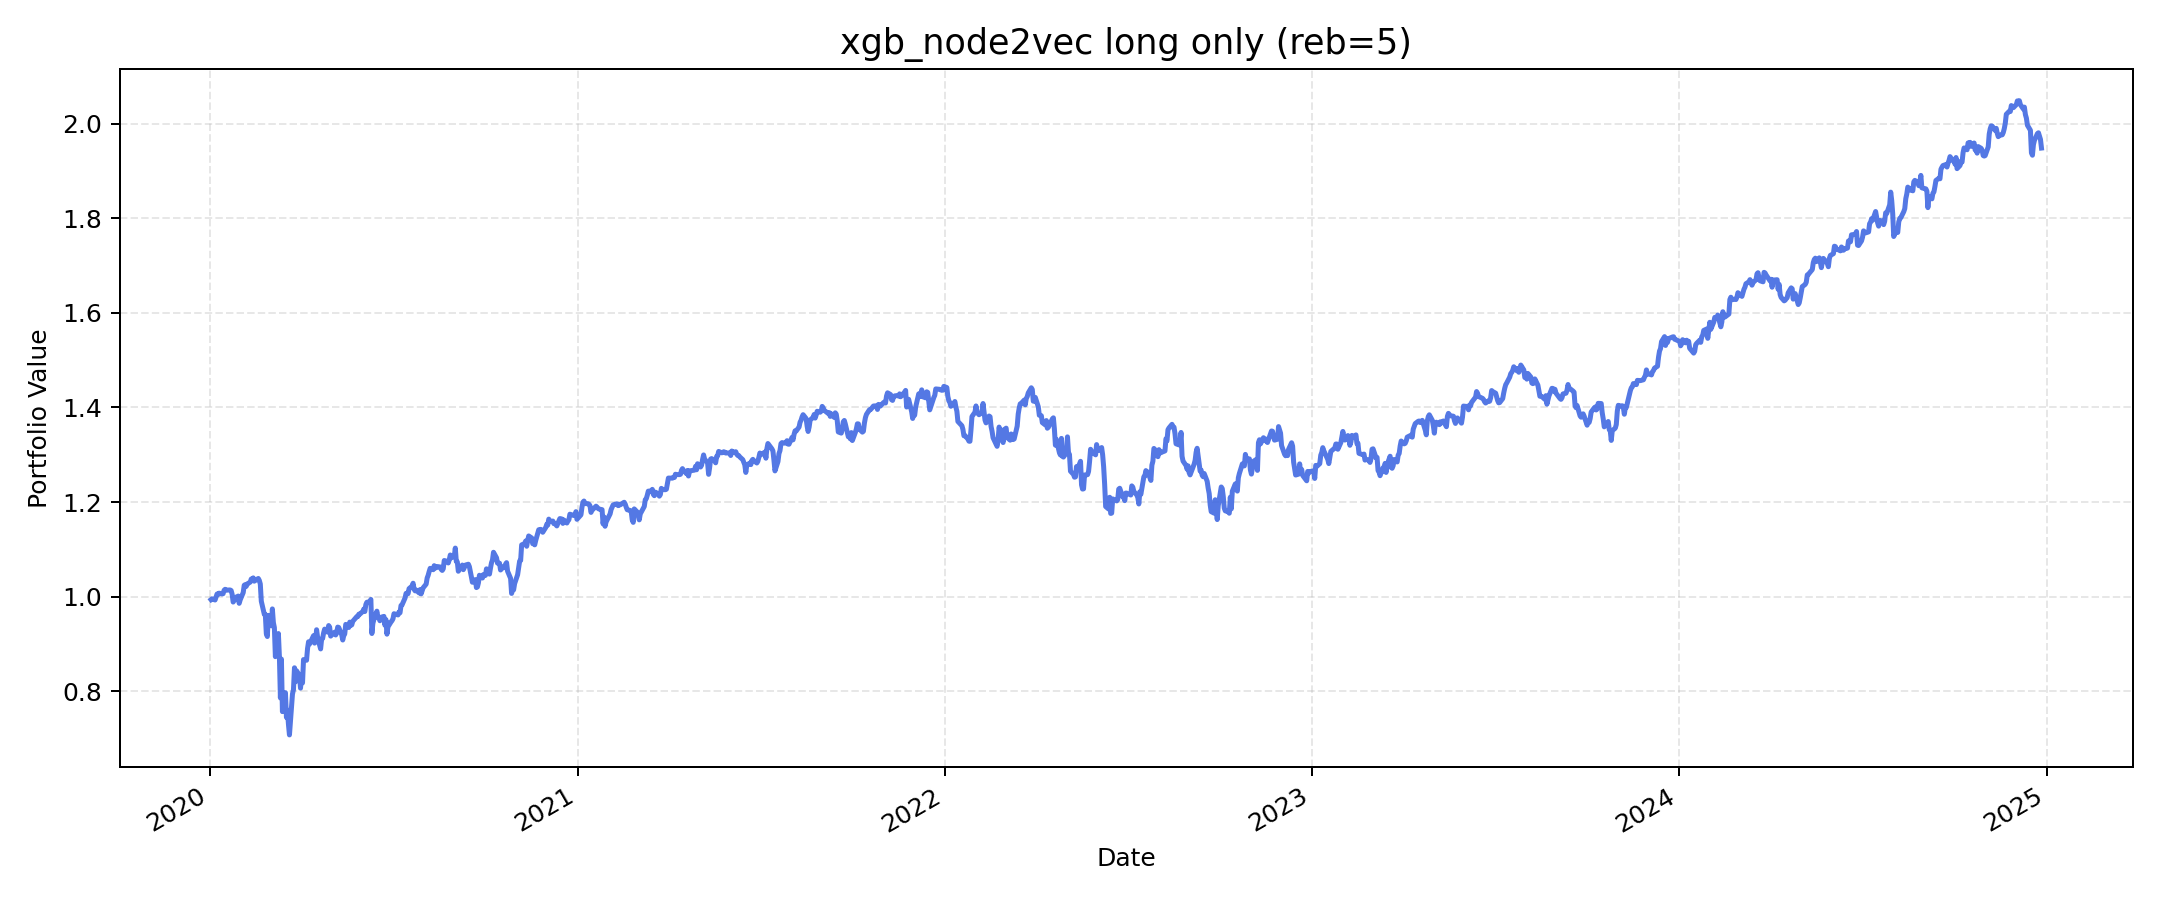

The file beside this chart, header and first rows:
, value
2020-01-02, 0.9938
2020-01-03, 0.9955
2020-01-06, 0.993
2020-01-07, 0.9994
2020-01-08, 1.006
2020-01-09, 1.004
2020-01-10, 1.007
2020-01-13, 1.006
2020-01-14, 1.006
2020-01-15, 1.014
2020-01-16, 1.016
2020-01-17, 1.014
2020-01-21, 1.014
2020-01-22, 1.013
2020-01-23, 1.005
2020-01-24, 0.9886
2020-01-27, 0.9992
2020-01-28, 1
2020-01-29, 1.001
2020-01-30, 0.986
2020-01-31, 0.9933
2020-02-03, 1.009
2020-02-04, 1.024
2020-02-05, 1.026
2020-02-06, 1.022
2020-02-07, 1.027
2020-02-10, 1.031
2020-02-11, 1.037
2020-02-12, 1.036
2020-02-13, 1.04
2020-02-14, 1.033
2020-02-18, 1.039
2020-02-19, 1.034
2020-02-20, 1.027
2020-02-21, 0.9903
2020-02-24, 0.9627
2020-02-25, 0.9624
2020-02-26, 0.9215
2020-02-27, 0.9158
2020-02-28, 0.9605
2020-03-02, 0.9384
2020-03-03, 0.9742
2020-03-04, 0.9453
2020-03-05, 0.9347
2020-03-06, 0.8732
2020-03-09, 0.9221
2020-03-10, 0.8734
2020-03-11, 0.786
2020-03-12, 0.8681
2020-03-13, 0.757
2020-03-16, 0.7971
2020-03-17, 0.7449
2020-03-18, 0.7601
2020-03-19, 0.7304
2020-03-20, 0.7078
2020-03-23, 0.7942
2020-03-24, 0.8034
2020-03-25, 0.8498
2020-03-26, 0.8201
2020-03-27, 0.8436
... 1,196 more rows
